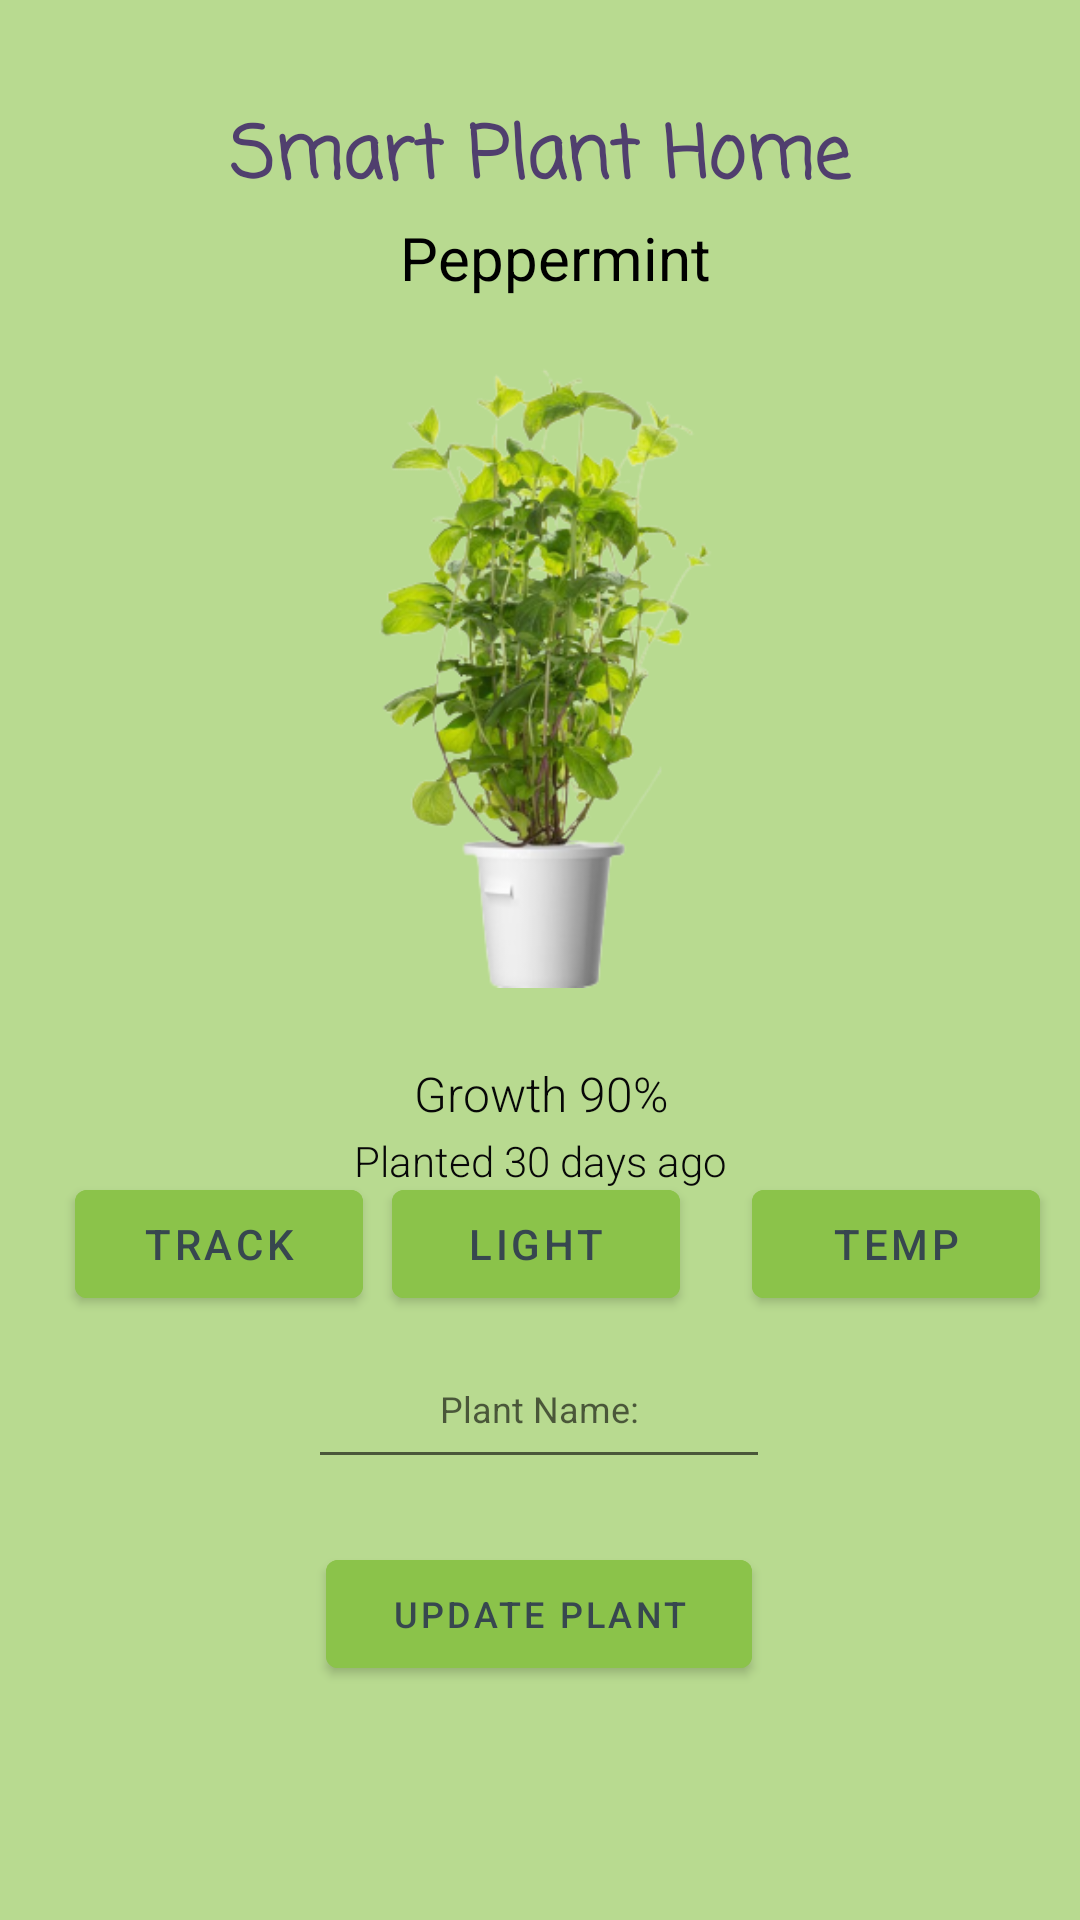

Here is an Android app screen rendered from its layout file. Give the layout XML and the strings, colors and styles it references.
<!-- AndroidManifest.xml: application theme Theme.SmartPlant -->
<!-- res/layout/fragment_home.xml -->
<?xml version="1.0" encoding="utf-8"?>
<androidx.constraintlayout.widget.ConstraintLayout xmlns:android="http://schemas.android.com/apk/res/android"
    xmlns:app="http://schemas.android.com/apk/res-auto"
    xmlns:tools="http://schemas.android.com/tools"
    android:layout_width="match_parent"
    android:layout_height="match_parent"
    android:background="#9C8BC34A"
    tools:context=".ui.home.HomeFragment">

    <TextView
        android:id="@+id/smartPlant"
        android:layout_width="335dp"
        android:layout_height="79dp"
        android:fontFamily="casual"
        android:gravity="center"
        android:text="@string/homeTItle"
        android:textAlignment="center"
        android:textColor="#503F6E"
        android:textSize="24sp"
        android:textStyle="bold"
        app:layout_constraintBottom_toBottomOf="parent"
        app:layout_constraintEnd_toEndOf="parent"
        app:layout_constraintStart_toStartOf="parent"
        app:layout_constraintTop_toTopOf="parent"
        app:layout_constraintVertical_bias="0.024" />

    <ImageView
        android:id="@+id/pepermintPlant"
        android:layout_width="393dp"
        android:layout_height="381dp"
        android:contentDescription="@string/planttype"
        android:src="@drawable/plantstatus"
        app:layout_constraintBottom_toBottomOf="parent"
        app:layout_constraintEnd_toEndOf="parent"
        app:layout_constraintStart_toStartOf="parent"
        app:layout_constraintTop_toTopOf="parent"
        app:layout_constraintVertical_bias="0.074" />

    <TextView
        android:id="@+id/dobPlant"
        android:layout_width="159dp"
        android:layout_height="26dp"
        android:fontFamily="sans-serif-light"
        android:gravity="center"
        android:text="@string/planted_30_days_ago"
        android:textColor="#070707"
        android:textSize="14sp"
        app:layout_constraintBottom_toBottomOf="@+id/pepermintPlant"
        app:layout_constraintEnd_toEndOf="parent"
        app:layout_constraintStart_toStartOf="parent"
        app:layout_constraintTop_toTopOf="parent"
        app:layout_constraintVertical_bias="1.0" />

    <Button
        android:id="@+id/growthButton"
        android:layout_width="96dp"
        android:layout_height="48dp"
        android:backgroundTint="#8BC34A"
        android:text="@string/track"
        android:textColor="#37474F"
        app:layout_constraintBottom_toBottomOf="parent"
        app:layout_constraintEnd_toEndOf="parent"
        app:layout_constraintHorizontal_bias="0.095"
        app:layout_constraintStart_toStartOf="parent"
        app:layout_constraintTop_toTopOf="parent"
        app:layout_constraintVertical_bias="0.66" />

    <Button
        android:id="@+id/tempsButton"
        android:layout_width="96dp"
        android:layout_height="48dp"
        android:backgroundTint="#8BC34A"
        android:text="@string/string_temp"
        android:textColor="#37474F"
        app:layout_constraintBottom_toBottomOf="parent"
        app:layout_constraintEnd_toEndOf="parent"
        app:layout_constraintHorizontal_bias="0.949"
        app:layout_constraintStart_toStartOf="parent"
        app:layout_constraintTop_toTopOf="parent"
        app:layout_constraintVertical_bias="0.66"
        tools:ignore="TextContrastCheck,TextContrastCheck,TextContrastCheck" />

    <Button
        android:id="@+id/lightButton"
        android:layout_width="96dp"
        android:layout_height="48dp"
        android:backgroundTint="#8BC34A"
        android:text="@string/light"
        android:textColor="#37474F"
        app:layout_constraintBottom_toBottomOf="parent"
        app:layout_constraintEnd_toEndOf="parent"
        app:layout_constraintHorizontal_bias="0.495"
        app:layout_constraintStart_toStartOf="parent"
        app:layout_constraintTop_toTopOf="parent"
        app:layout_constraintVertical_bias="0.66"
        tools:ignore="TextContrastCheck,TextContrastCheck,TextContrastCheck" />

    <Button
        android:id="@+id/updatePlant"
        android:layout_width="142dp"
        android:layout_height="48dp"
        android:backgroundTint="#8BC34A"
        android:text="@string/update_plant"
        android:textColor="#37474F"
        android:textSize="12sp"
        app:layout_constraintBottom_toBottomOf="parent"
        app:layout_constraintEnd_toEndOf="parent"
        app:layout_constraintHorizontal_bias="0.498"
        app:layout_constraintStart_toStartOf="parent"
        app:layout_constraintTop_toTopOf="parent"
        app:layout_constraintVertical_bias="0.868"
        tools:ignore="TextContrastCheck,TextContrastCheck,TextContrastCheck" />

    <TextView
        android:layout_width="146dp"
        android:layout_height="47dp"
        android:text="@string/peppermint"
        android:textAlignment="center"
        android:textColor="#000000"
        android:textSize="20sp"
        app:layout_constraintBottom_toBottomOf="parent"
        app:layout_constraintEnd_toEndOf="parent"
        app:layout_constraintHorizontal_bias="0.524"
        app:layout_constraintStart_toStartOf="parent"
        app:layout_constraintTop_toTopOf="parent"
        app:layout_constraintVertical_bias="0.122" />

    <TextView
        android:id="@+id/growthPlant"
        android:layout_width="99dp"
        android:layout_height="18dp"
        android:fontFamily="sans-serif-light"
        android:gravity="center"
        android:text="@string/growth_90"
        android:textColor="#070707"
        android:textSize="16sp"
        app:layout_constraintBottom_toBottomOf="@+id/pepermintPlant"
        app:layout_constraintEnd_toEndOf="parent"
        app:layout_constraintStart_toStartOf="parent"
        app:layout_constraintTop_toTopOf="parent"
        app:layout_constraintVertical_bias="0.926" />

    <EditText
        android:id="@+id/plantNameUpdate"
        android:layout_width="154dp"
        android:layout_height="50dp"
        android:ems="10"
        android:hint="@string/plant_name"
        android:inputType="textPersonName"
        android:textAlignment="center"
        android:textSize="12sp"
        app:layout_constraintBottom_toBottomOf="parent"
        app:layout_constraintEnd_toEndOf="parent"
        app:layout_constraintHorizontal_bias="0.498"
        app:layout_constraintStart_toStartOf="parent"
        app:layout_constraintTop_toTopOf="parent"
        app:layout_constraintVertical_bias="0.751"
        tools:ignore="TextContrastCheck" />

    <TextView
        android:id="@+id/statusText"
        android:layout_width="76dp"
        android:layout_height="36dp"
        android:text="@string/statusText"
        android:textColor="#1B5E20"
        app:layout_constraintBottom_toBottomOf="parent"
        app:layout_constraintEnd_toEndOf="parent"
        app:layout_constraintHorizontal_bias="0.886"
        app:layout_constraintStart_toStartOf="parent"
        app:layout_constraintTop_toTopOf="parent"
        app:layout_constraintVertical_bias="0.303" />


</androidx.constraintlayout.widget.ConstraintLayout>
<!-- resources referenced by this layout -->
<resources>
  <!-- drawable plantstatus: png bitmap (drawable-v24, 100532 bytes) -->
  <string name="growth_90">Growth 90%</string>
  <string name="homeTItle">Smart Plant Home</string>
  <string name="light">Light</string>
  <string name="peppermint">Peppermint</string>
  <string name="plant_name">Plant Name:</string>
  <string name="planted_30_days_ago">Planted 30 days ago</string>
  <string name="planttype">plantType</string>
  <string name="statusText" />
  <string name="string_temp">temp</string>
  <string name="track">Track</string>
  <string name="update_plant">Update Plant</string>
  <style name="Theme.SmartPlant" parent="Theme.MaterialComponents.DayNight.DarkActionBar">
          
          <item name="colorPrimary">#26FF00</item>
          <item name="colorPrimaryVariant">#0E4A51</item>
          <item name="colorOnPrimary">@color/white</item>
          
          <item name="colorSecondary">@color/teal_200</item>
          <item name="colorSecondaryVariant">@color/teal_700</item>
          <item name="colorOnSecondary">@color/black</item>
          
          <item name="android:statusBarColor" tools:targetApi="l">?attr/colorPrimaryVariant</item>
          
      </style>
  <color name="white">#FFFFFFFF</color>
  <color name="teal_200">#FF03DAC5</color>
  <color name="teal_700">#FF018786</color>
  <color name="black">#FF000000</color>
</resources>
